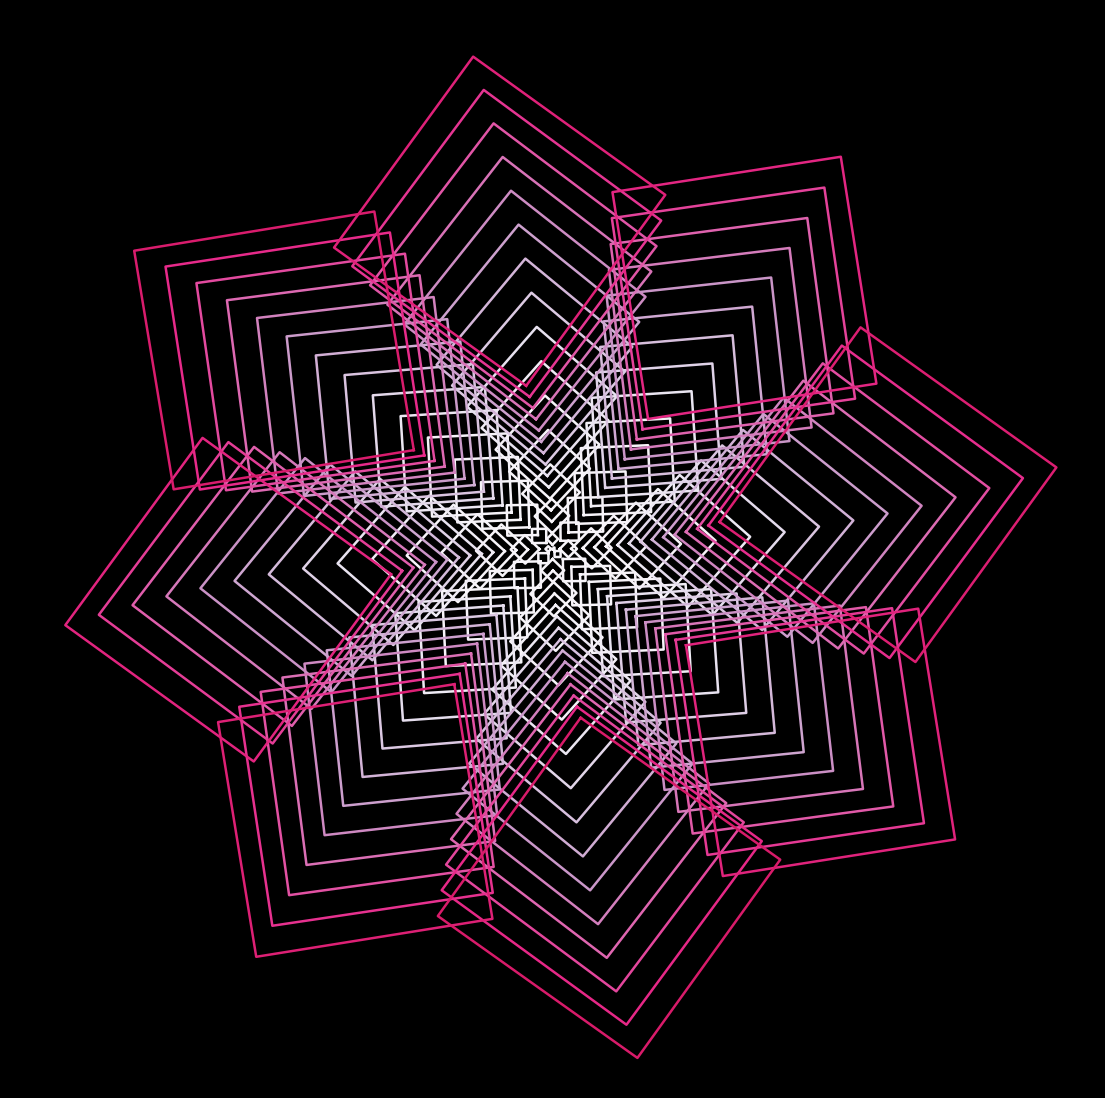

This chart was generated by the following Python code: (Note: this script raises an exception after producing the figure.)
import matplotlib.pylab as plt
import numpy as np
import pandas as pd
from math import cos, sin,log,tan,gamma,pi,exp,sqrt
from mpl_toolkits.mplot3d import Axes3D
p = plt.figure(figsize=(14,14),facecolor='black',dpi=600)
p = plt.axis('off')
p = plt.xlim(-280,280)
p = plt.ylim(-280,280)
def cubo(a,b,t,color):
    p = plt.plot([a*cos(t)-a*sin(t),b*cos(t)-a*sin(t),b*cos(t)-b*sin(t),a*cos(t)-b*sin(t),a*cos(t)-a*sin(t)],
                 [a*sin(t)+a*cos(t),b*sin(t)+a*cos(t),b*sin(t)+b*cos(t),a*sin(t)+b*cos(t),a*sin(t)+a*cos(t)],
                 color=plt.cm.PuRd(a/(20*pi)-0.3),alpha=1,lw=1.8)
for t in np.linspace(0,20*pi,120):
    cubo(t,3*t+1,t*4.465114832535881,'red')
plt.savefig(f'C:/Users/<user>/Pictures/RandomPlots/03122019.png',facecolor='black')
